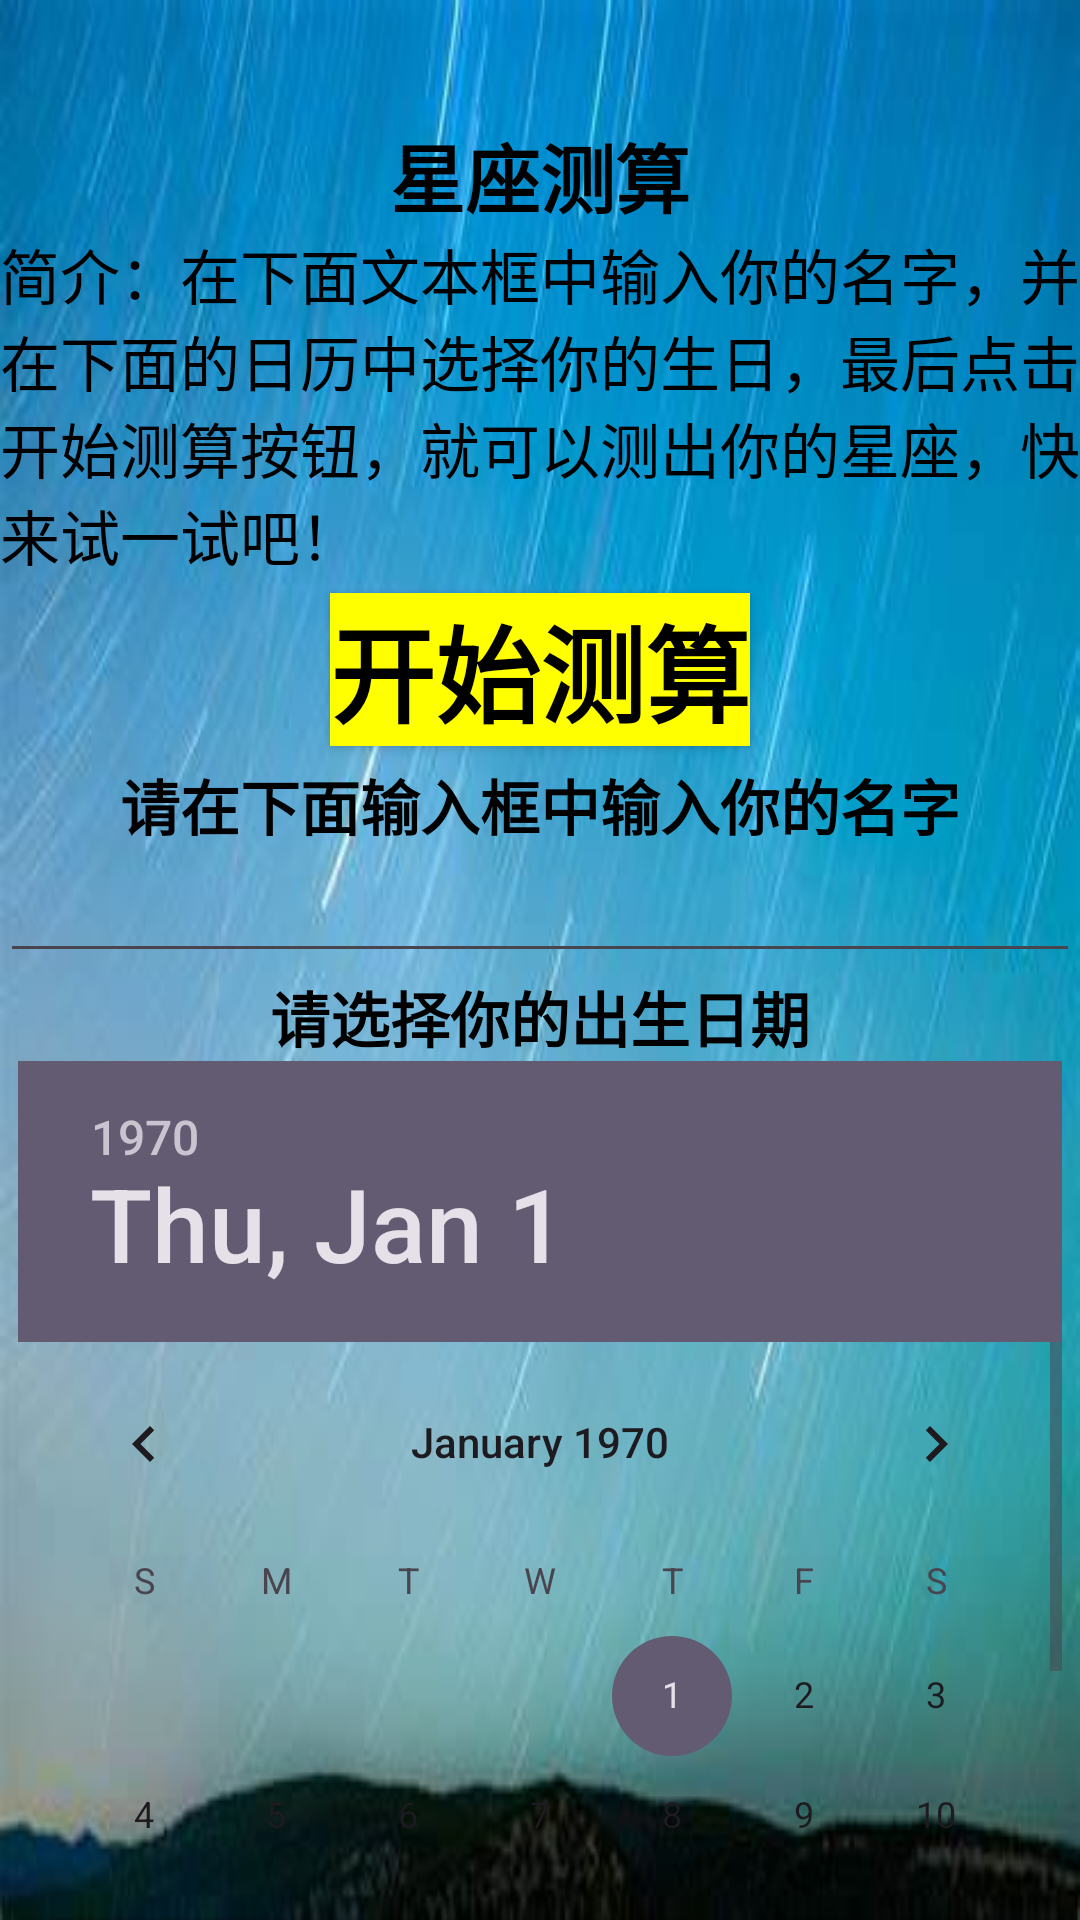

Reconstruct the res/layout file that produces this screen, plus the resources it refers to.
<!-- AndroidManifest.xml: application theme Theme.ZSStar -->
<!-- res/layout/activity_main.xml -->
<?xml version="1.0" encoding="utf-8"?>
<LinearLayout xmlns:android="http://schemas.android.com/apk/res/android"
    xmlns:app="http://schemas.android.com/apk/res-auto"
    xmlns:tools="http://schemas.android.com/tools"
    android:id="@+id/main"
    android:layout_width="match_parent"
    android:layout_height="match_parent"
    android:orientation="vertical"
    android:background="@drawable/bg2"
    tools:context=".MainActivity">
    <TextView
        android:layout_width="match_parent"
        android:layout_height="wrap_content"
        android:textSize="30sp"></TextView>
    <TextView
        android:layout_width="match_parent"
        android:layout_height="wrap_content"
        android:text="星座测算"
        android:textSize="25dp"
        android:textStyle="bold"
        android:textColor="#000000"
        android:textAlignment="center"></TextView>
    <TextView
        android:layout_width="match_parent"
        android:layout_height="wrap_content"
        android:textColor="#000000"
        android:text="简介：在下面文本框中输入你的名字，并在下面的日历中选择你的生日，最后点击开始测算按钮，就可以测出你的星座，快来试一试吧！"
        android:textSize="20dp"></TextView>
    <Button
        android:id="@+id/start_ce"
        android:layout_width="wrap_content"
        android:layout_height="wrap_content"
        android:text="开始测算"
        android:textStyle="bold"
        android:textColor="#000000"
        android:background="#ffff00"
        android:textSize="35sp"
        android:layout_gravity="center"
        android:layout_margin="5dp"></Button>
    <TextView
        android:layout_width="match_parent"
        android:layout_height="wrap_content"
        android:text="请在下面输入框中输入你的名字"
        android:textStyle="bold"
        android:textAlignment="center"
        android:textColor="#000000"
        android:textSize="20dp"></TextView>
    <EditText
        android:id="@+id/input_name"
        android:layout_width="match_parent"
        android:layout_height="wrap_content"
        ></EditText>
    <TextView
        android:layout_width="match_parent"
        android:layout_height="wrap_content"
        android:text="请选择你的出生日期"
        android:textColor="#000000"
        android:textStyle="bold"
        android:textAlignment="center"
        android:textSize="20dp"></TextView>
    <DatePicker
        android:id="@+id/date_picker"
        android:layout_width="wrap_content"
        android:layout_height="wrap_content"
        android:layout_gravity="center"></DatePicker>
</LinearLayout>
<!-- resources referenced by this layout -->
<resources>
  <!-- drawable bg2: jpg bitmap (drawable, 14504 bytes) -->
  <style name="Theme.ZSStar" parent="Base.Theme.ZSStar" />
  <style name="Base.Theme.ZSStar" parent="Theme.Material3.DayNight.NoActionBar">
          
          
      </style>
</resources>
